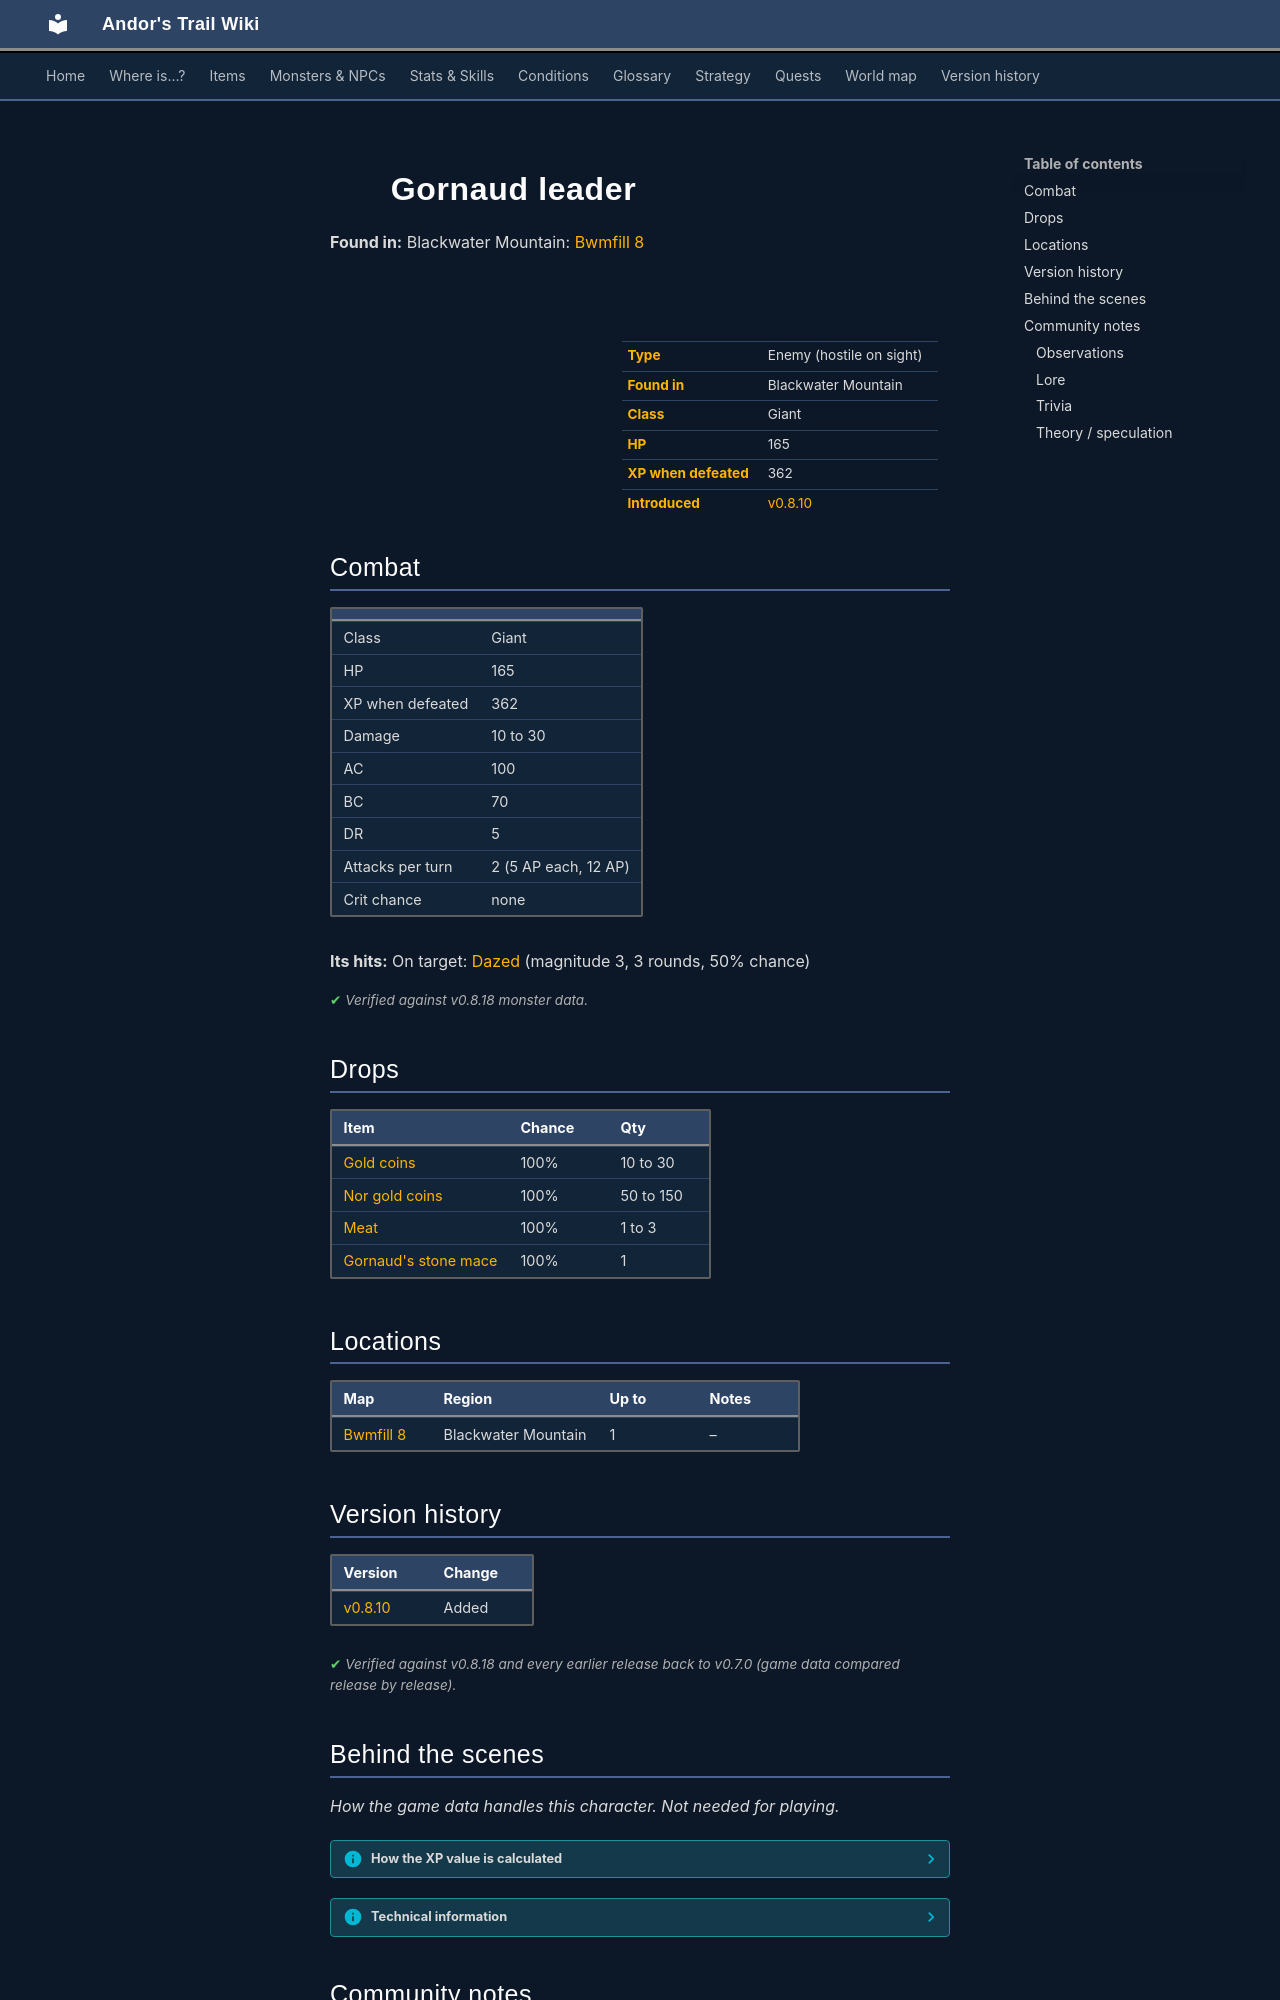

repository: asdfghjkl628/Andor-s-Trail-Wikiiii · page: monsters/gornaud_boss/index.html · generator: mkdocs

---
description: "Gornaud leader is an enemy in Andor's Trail (giant) with 165 HP, worth 362 XP, found in Blackwater Mountain. Drops: Gold coins, Nor gold coins, Meat, Gornaud's stone mace."
---

# ![](../assets/icons/monsters/monsters_rltiles2_30.png){ .sprite } Gornaud leader

**Found in:** Blackwater Mountain: [Bwmfill 8](../maps/bwmfill8.md)

<div class="infobox" markdown>

<p class="ib-img"><img class="sprite" src="../../assets/icons/monsters/monsters_rltiles2_30.png" alt=""></p>

| | |
|---|---|
| **Type** | Enemy (hostile on sight) |
| **Found in** | Blackwater Mountain |
| **Class** | Giant |
| **HP** | 165 |
| **XP when defeated** | 362 |
| **Introduced** | [v0.8.10](../versions/0.8.10.md) |

</div>

## Combat

| | |
|---|---|
| Class | Giant |
| HP | 165 |
| XP when defeated | 362 |
| Damage | 10 to 30 |
| AC | 100 |
| BC | 70 |
| DR | 5 |
| Attacks per turn | 2 (5 AP each, 12 AP) |
| Crit chance | none |

**Its hits:** On target: [Dazed](../conditions/dazed.md) (magnitude 3, 3 rounds, 50% chance)


<p class="verified">Verified against v0.8.18 monster data.</p>

## Drops

| Item | Chance | Qty |
|---|---|---|
| [Gold coins](../items/gold.md) | 100% | 10 to 30 |
| [Nor gold coins](../items/nor_gold.md) | 100% | 50 to 150 |
| [Meat](../items/meat.md) | 100% | 1 to 3 |
| [Gornaud's stone mace](../items/stone_mace.md) | 100% | 1 |

## Locations

| Map | Region | Up to | Notes |
|---|---|---|---|
| [Bwmfill 8](../maps/bwmfill8.md) | Blackwater Mountain | 1 | – |


## Version history

| Version | Change |
|---|---|
| [v0.8.10](../versions/0.8.10.md) | Added |

<p class="verified">Verified against v0.8.18 and every earlier release back to v0.7.0 (game data compared release by release).</p>


## Behind the scenes

*How the game data handles this character. Not needed for playing.*

??? info "How the XP value is calculated"

    The game computes each enemy's experience value when it loads the data (`MonsterTypeParser.java`):

    XP = ⌈(attacks per turn × attack chance × average damage × (1 + critical skill × critical multiplier) × 3 + HP × (1 + block chance) + 9 × damage resistance) × 0.7⌉

    Percentages are used as fractions (e.g. 60% = 0.6). Enemies whose attacks inflict a condition are worth 50 XP more. The More Exp skill adds a percentage on top.

??? info "Technical information"

    | | |
    |---|---|
    | Entry ID | `gornaud_boss` |
    | Type (wiki) | Enemy |
    | Spawn group | `gornaud_boss` |
    | Loot table | `gornaud_boss` |
    | Conversation | – |
    | Faction | – |
    | Movement | – |
    | Icon | `monsters_rltiles2:30` |
    | Defined in | `res/raw/monsterlist_bwmfill.json` |

    Raw data:

    ```json
    {
     "id": "gornaud_boss",
     "name": "Gornaud leader",
     "iconID": "monsters_rltiles2:30",
     "maxHP": 165,
     "maxAP": 12,
     "moveCost": 5,
     "unique": 1,
     "monsterClass": "giant",
     "attackDamage": {
      "min": 10,
      "max": 30
     },
     "spawnGroup": "gornaud_boss",
     "droplistID": "gornaud_boss",
     "attackCost": 5,
     "attackChance": 100,
     "blockChance": 70,
     "damageResistance": 5,
     "hitEffect": {
      "conditionsTarget": [
       {
        "condition": "dazed",
        "magnitude": 3,
        "duration": 3,
        "chance": "50"
       }
      ]
     }
    }
    ```


## Community notes

<small>Written by players, not generated from game data. **Observations**: what players notice in-game · **Lore**: the in-world story · **Trivia**: real-world facts, references, development history · **Theory / speculation**: unconfirmed ideas; may just be unfinished content</small>

### Observations

*No notes yet. Contributions are welcome: [add a note](https://github.com/asdfghjkl628/Andor-s-Trail-Wikiiii/new/main/notes/monsters?filename=gornaud_boss.md&value=%23%23%20Observations%0A%0A%3C%21--%20what%20players%20notice%20in-game%20--%3E%0A%0A%23%23%20Lore%0A%0A%3C%21--%20the%20in-world%20story%20--%3E%0A%0A%23%23%20Trivia%0A%0A%3C%21--%20real-world%20facts%2C%20references%2C%20development%20history%20--%3E%0A%0A%23%23%20Theory%20/%20speculation%0A%0A%3C%21--%20unconfirmed%20ideas%3B%20may%20just%20be%20unfinished%20content%20--%3E%0A).*
